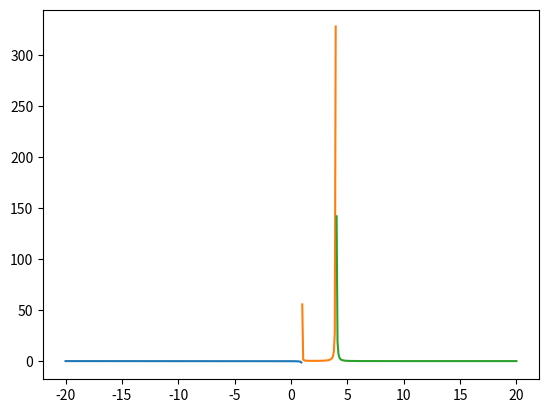

Write the Python code that produced this figure.
import numpy as np
import matplotlib.pyplot as plt

x = np.linspace(-20, 20, 500)

y = 1/((x-4)**2*(x-1))

b1 = x < 1
b2 = [(b > 1 and b < 4) for b in x]
b3 = x > 4

plt.plot(x[b1], y[b1])
plt.plot(x[b2], y[b2])
plt.plot(x[b3], y[b3])

plt.show()